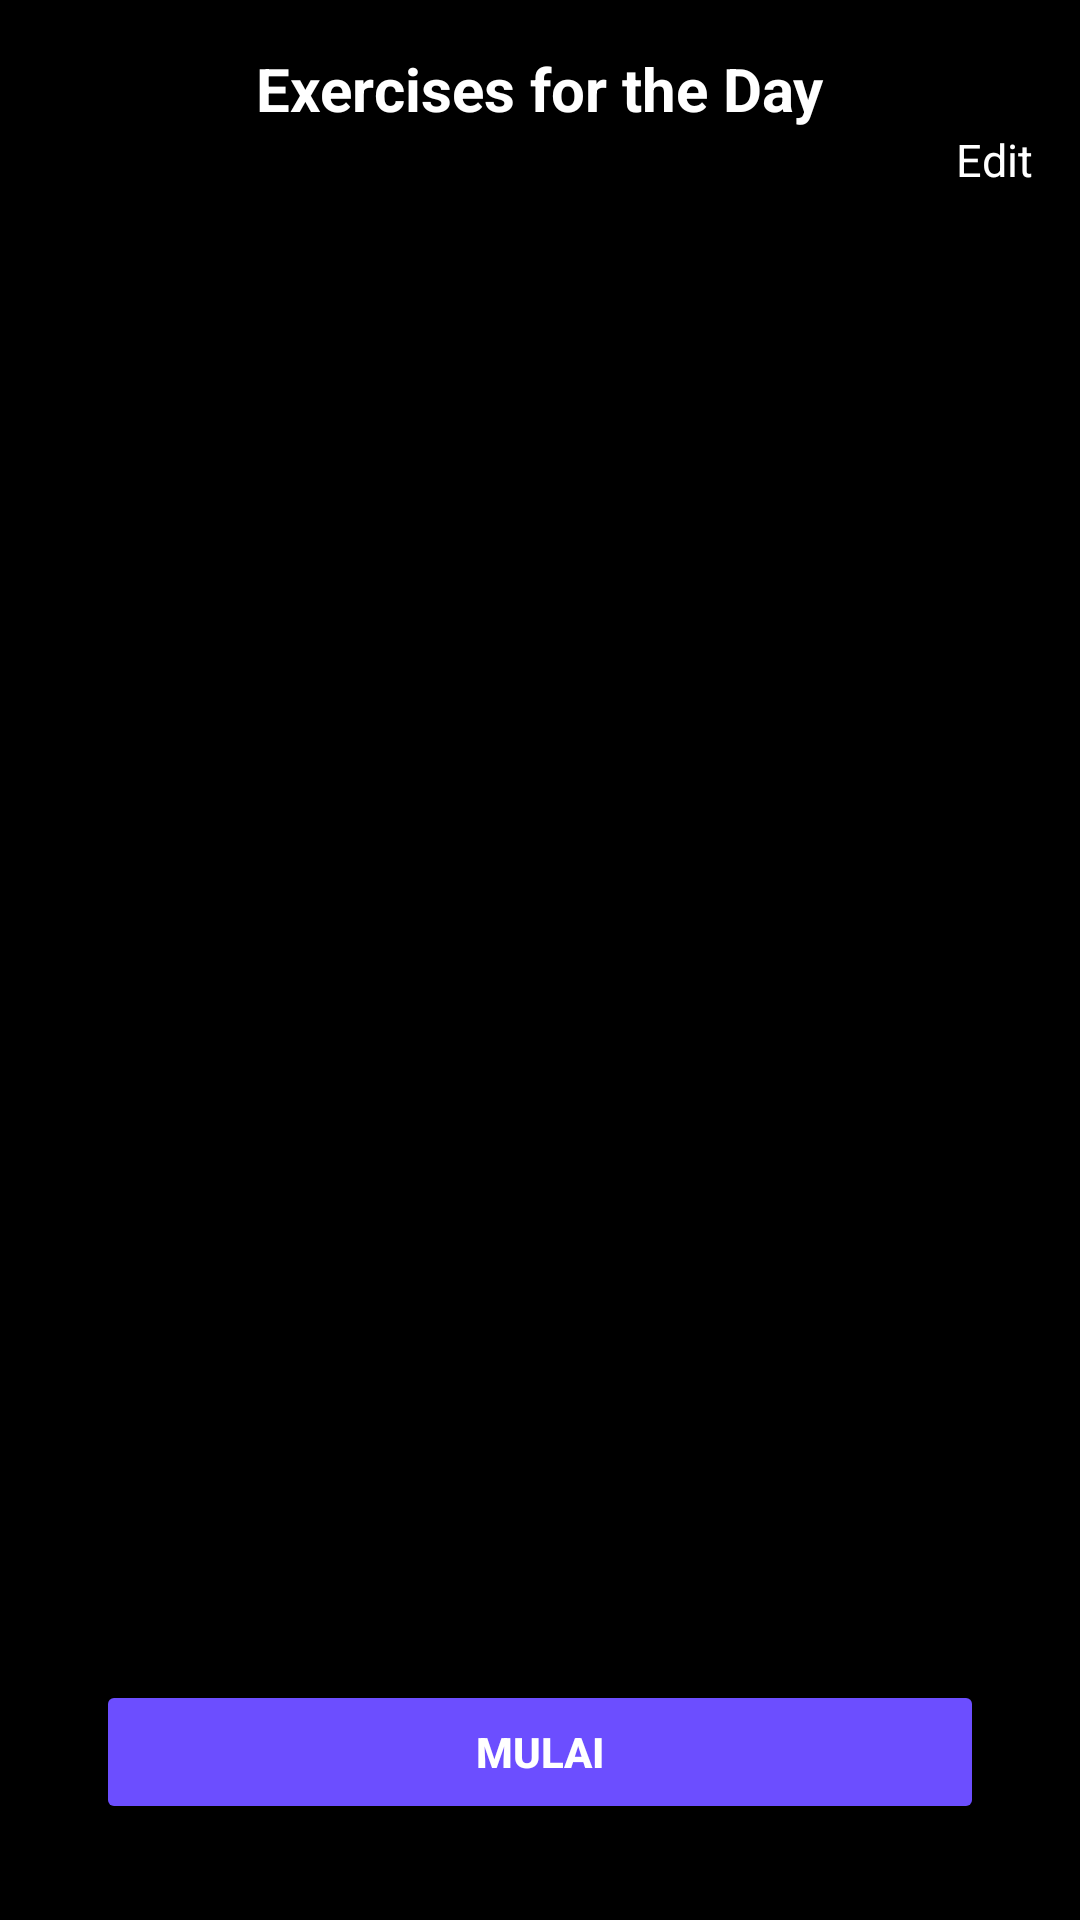

Android layout source for this screen:
<!-- AndroidManifest.xml: application theme Theme.PowerQuest -->
<!-- res/layout/detail_custom.xml -->
<androidx.constraintlayout.widget.ConstraintLayout
    xmlns:android="http://schemas.android.com/apk/res/android"
    xmlns:app="http://schemas.android.com/apk/res-auto"
    android:layout_width="match_parent"
    android:layout_height="match_parent"
    android:padding="16dp"
    android:background="@android:color/black">

    <TextView
        android:id="@+id/title_section"
        android:layout_width="wrap_content"
        android:layout_height="wrap_content"
        android:text="Exercises for the Day"
        android:textSize="20sp"
        android:textStyle="bold"
        android:textColor="@android:color/white"
        app:layout_constraintTop_toTopOf="parent"
        app:layout_constraintStart_toStartOf="parent"
        app:layout_constraintEnd_toEndOf="parent"/>

    <TextView
        android:id="@+id/textEdit"
        android:layout_width="match_parent"
        android:layout_height="wrap_content"
        android:gravity="end"
        android:text="Edit"
        android:textSize="15sp"
        android:textColor="@color/white"
        app:layout_constraintBottom_toTopOf="@id/list_recycler_view"
        app:layout_constraintEnd_toEndOf="parent"
        app:layout_constraintHorizontal_bias="0.0"
        app:layout_constraintStart_toStartOf="parent"
        app:layout_constraintTop_toBottomOf="@+id/title_section" />

    <androidx.recyclerview.widget.RecyclerView
        android:id="@+id/list_recycler_view"
        android:layout_width="0dp"
        android:layout_height="0dp"
        android:padding="8dp"
        app:layout_constraintTop_toBottomOf="@+id/textEdit"
        app:layout_constraintBottom_toTopOf="@id/start_custom"
        app:layout_constraintEnd_toEndOf="parent"
        app:layout_constraintStart_toStartOf="parent" />

    <Button
        android:id="@+id/start_custom"
        android:layout_width="0dp"
        android:layout_height="wrap_content"
        android:layout_margin="16dp"
        android:backgroundTint="@color/purple"
        android:text="Mulai"
        android:textColor="@android:color/white"
        android:textStyle="bold"
        app:layout_constraintBottom_toBottomOf="parent"
        app:layout_constraintStart_toStartOf="parent"
        app:layout_constraintEnd_toEndOf="parent" />
</androidx.constraintlayout.widget.ConstraintLayout>
<!-- resources referenced by this layout -->
<resources>
  <color name="purple">#6C4EFF</color>
  <color name="white">#FFFFFFFF</color>
  <style name="Theme.PowerQuest" parent="Base.Theme.PowerQuest" />
  <style name="Base.Theme.PowerQuest" parent="Theme.Material3.DayNight.NoActionBar">
          
          
      </style>
</resources>
